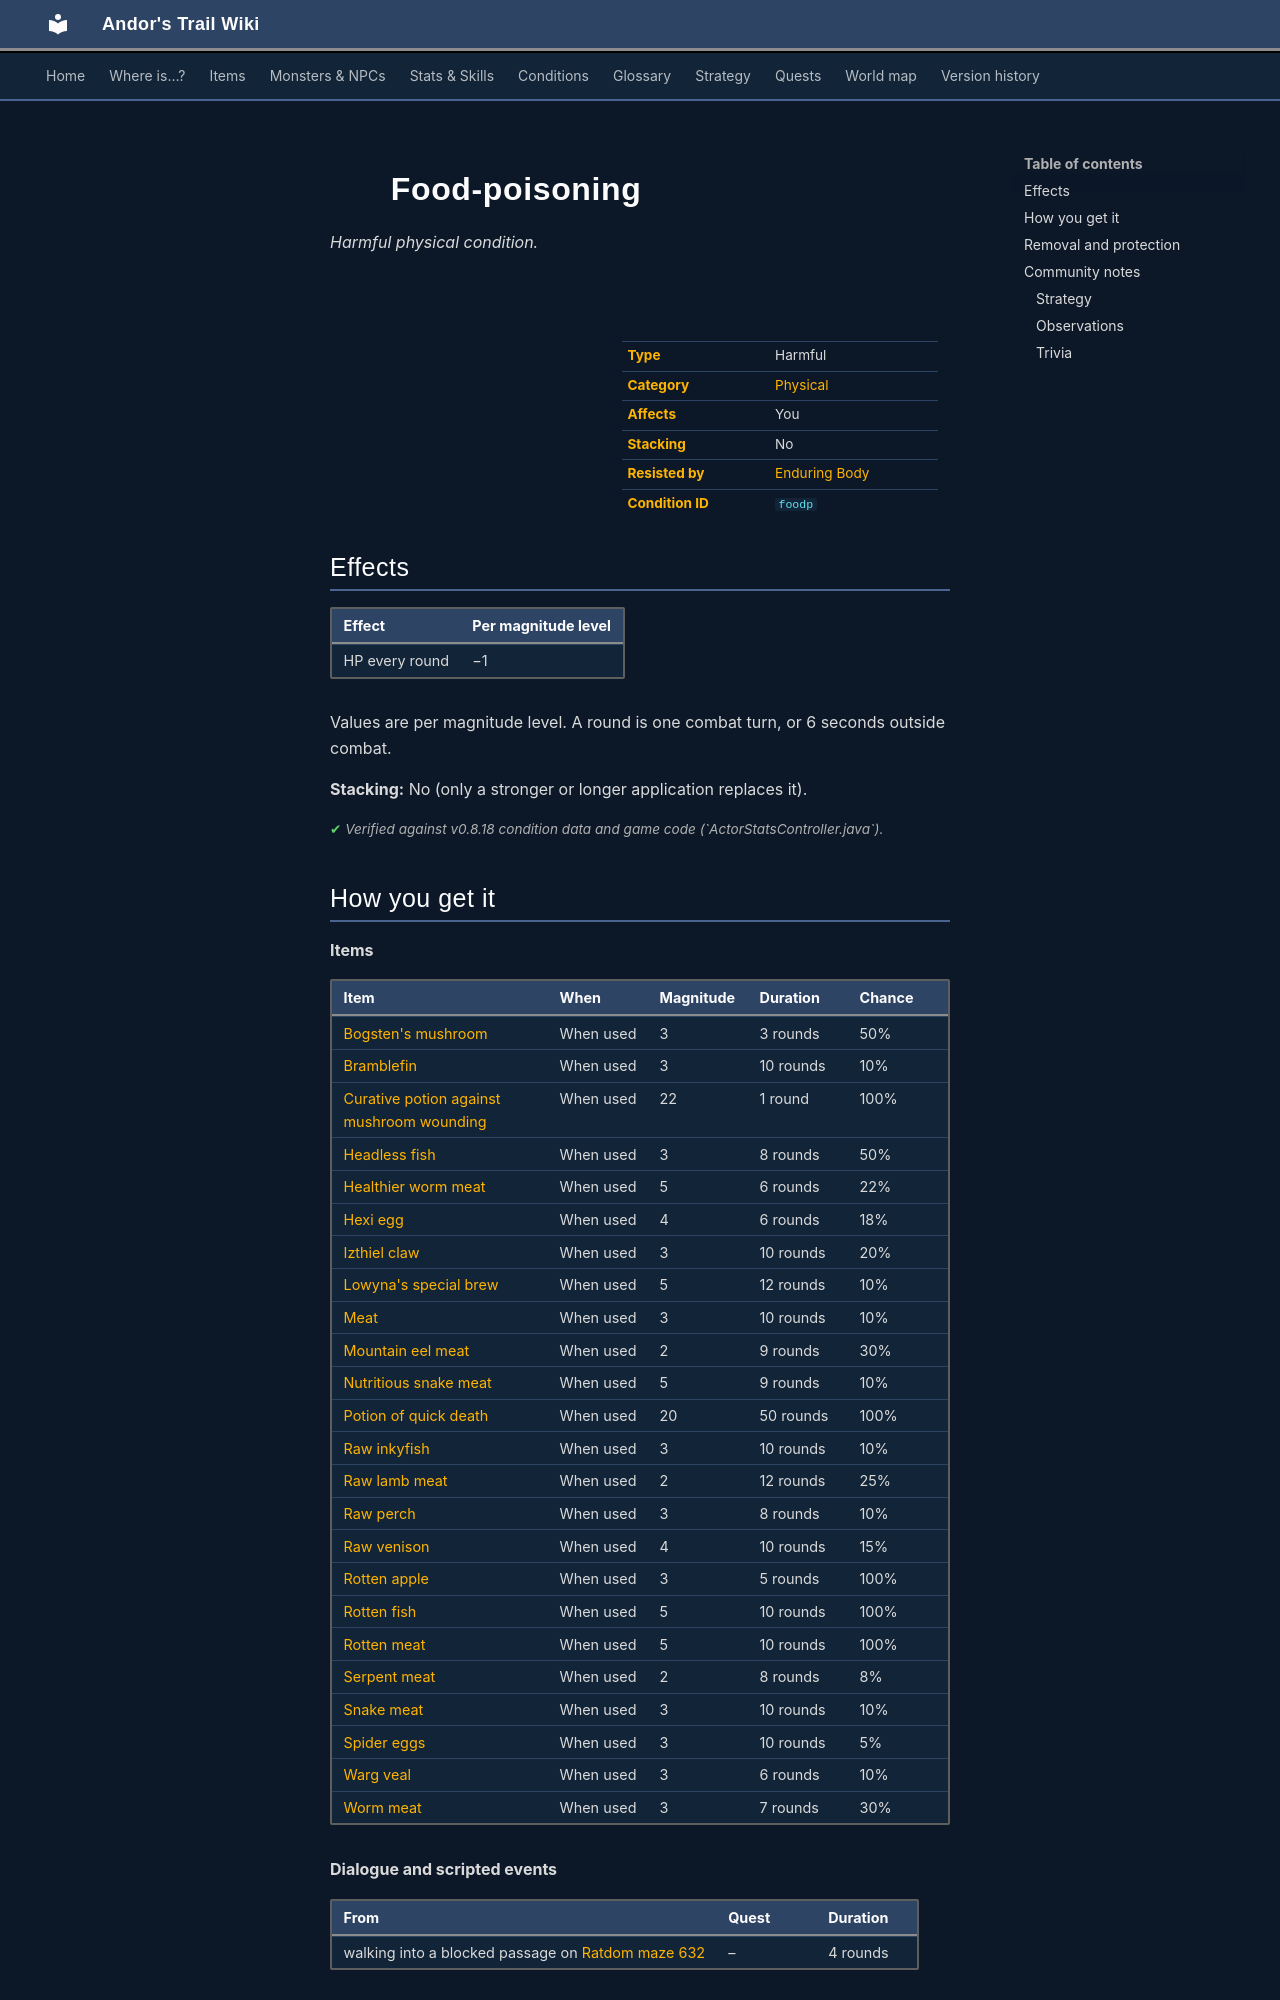

repository: asdfghjkl628/Andor-s-Trail-Wikiiii · page: conditions/foodp/index.html · generator: mkdocs

---
description: "Food-poisoning is a harmful physical condition in Andor's Trail: −1 HP per round. Caused by: items, dialogue and events."
---

# ![](../assets/icons/conditions/actorconditions_2_2.png){ .sprite } Food-poisoning

*Harmful physical condition.*

<div class="infobox" markdown>

<p class="ib-img"><img class="sprite" src="../../assets/icons/conditions/actorconditions_2_2.png" alt=""></p>

| | |
|---|---|
| **Type** | Harmful |
| **Category** | [Physical](index.md#categories-and-resistance) |
| **Affects** | You |
| **Stacking** | No |
| **Resisted by** | [Enduring Body](../skills/resistancePhysical.md) |
| **Condition ID** | `foodp` |

</div>

## Effects

| Effect | Per magnitude level |
|---|---|
| HP every round | −1 |

Values are per magnitude level. A round is one combat turn, or 6 seconds outside combat.

**Stacking:** No (only a stronger or longer application replaces it).


<p class="verified">Verified against v0.8.18 condition data and game code (`ActorStatsController.java`).</p>

## How you get it

**Items**

| Item | When | Magnitude | Duration | Chance |
|---|---|---|---|---|
| [Bogsten's mushroom](../items/mushroom_bogsten.md) | When used | 3 | 3 rounds | 50% |
| [Bramblefin](../items/bramblefin_fish.md) | When used | 3 | 10 rounds | 10% |
| [Curative potion against mushroom wounding](../items/fungi_panic_cure.md) | When used | 22 | 1 round | 100% |
| [Headless fish](../items/headless_fish.md) | When used | 3 | 8 rounds | 50% |
| [Healthier worm meat](../items/better_worm_meat.md) | When used | 5 | 6 rounds | 22% |
| [Hexi egg](../items/hexi_egg.md) | When used | 4 | 6 rounds | 18% |
| [Izthiel claw](../items/izthiel_claw.md) | When used | 3 | 10 rounds | 20% |
| [Lowyna's special brew](../items/drink_lowyn2.md) | When used | 5 | 12 rounds | 10% |
| [Meat](../items/meat.md) | When used | 3 | 10 rounds | 10% |
| [Mountain eel meat](../items/eel_meat.md) | When used | 2 | 9 rounds | 30% |
| [Nutritious snake meat](../items/ratdom_maze_mole_food.md) | When used | 5 | 9 rounds | 10% |
| [Potion of quick death](../items/pot_quickdeath.md) | When used | 20 | 50 rounds | 100% |
| [Raw inkyfish](../items/bwm_fish.md) | When used | 3 | 10 rounds | 10% |
| [Raw lamb meat](../items/lamb_meat_raw.md) | When used | 2 | 12 rounds | 25% |
| [Raw perch](../items/rawperch.md) | When used | 3 | 8 rounds | 10% |
| [Raw venison](../items/brightport_rawmeat.md) | When used | 4 | 10 rounds | 15% |
| [Rotten apple](../items/rotten_apple.md) | When used | 3 | 5 rounds | 100% |
| [Rotten fish](../items/rotten_fish.md) | When used | 5 | 10 rounds | 100% |
| [Rotten meat](../items/meat2.md) | When used | 5 | 10 rounds | 100% |
| [Serpent meat](../items/serpent_meat.md) | When used | 2 | 8 rounds | 8% |
| [Snake meat](../items/snake_meat.md) | When used | 3 | 10 rounds | 10% |
| [Spider eggs](../items/spider_eggs.md) | When used | 3 | 10 rounds | 5% |
| [Warg veal](../items/warg_veal.md) | When used | 3 | 6 rounds | 10% |
| [Worm meat](../items/meat3.md) | When used | 3 | 7 rounds | 30% |

**Dialogue and scripted events**

| From | Quest | Duration |
|---|---|---|
| walking into a blocked passage on [Ratdom maze 632](../maps/ratdom_maze_632.md) | – | 4 rounds |


<p class="verified">Verified against v0.8.18 item, monster, dialogue and skill data.</p>

## Removal and protection

- **Resistance:** [Enduring Body](../skills/resistancePhysical.md), −10% of the chance per level (30% → 27% at level 1). 100% chances can't be resisted.
- **[Dark blessing of the Shadow](../skills/shadowBless.md)** −5% of the chance for any condition.
- **[Rejuvenation](../skills/rejuvenation.md):** each round, a 20% chance per round to weaken one timed harmful condition by 1.
- **Removed by** [Antidote](../items/antifoodp.md) (when used).
- **Removed by** [Fermented garlic](../items/ferm-garlic.md) (when used).
- **Duration and rest:** timed ones wear off, or rest them away.
